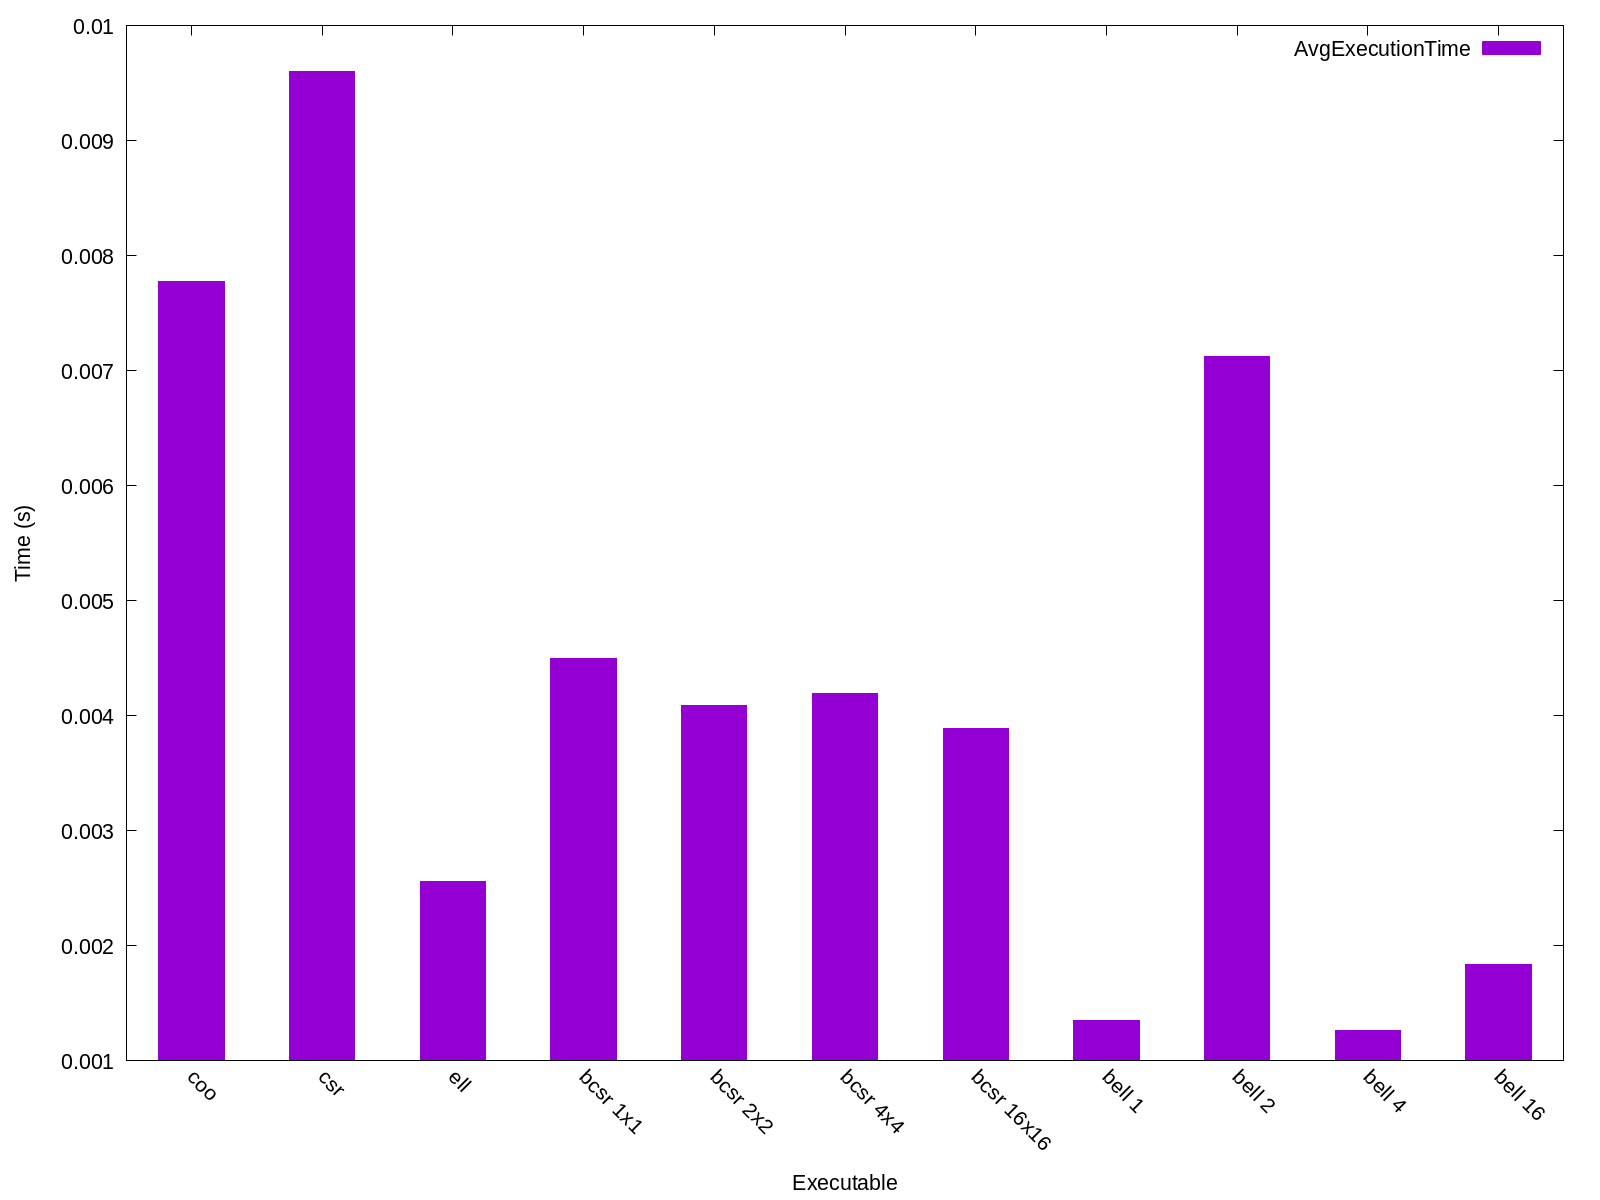

Data behind this chart, as committed beside it:
Name, Avg Run Time (s), Format Time (s), Total Time (s), GFLOPS, Verification, Iters, Block Row, Block Col, K-Bound, Threads, FOP Count, Rows, Cols, NNZ, Max Cols, Avg Cols, Variance, Std Deviation
coo, 0.007772, 0.3136, 0.3214, 108.2, 395030, 10, 1, 1, 16, -1, 7033984, 10974, 10974, 219812, 108, 20, 79, 8
csr, 0.0096, 0.2092, 0.2188, 26580, 0, 10, 1, 1, 16, -1, 4824433776, 10974, 10974, 219812, 108, 20, 79, 8
ell, 0.002558, 0.2373, 0.2399, 85216, 0, 10, 1, 1, 16, -1, 26012594016, 10974, 10974, 219812, 108, 20, 79, 8
bcsr 1x1, 0.004499, 7.376, 7.38, 45630, 0, 10, 1, 1, 16, -1, 4824433776, 10974, 10974, 219812, 108, 20, 79, 8
bcsr 2x2, 0.004093, 7.314, 7.318, 61712, 0, 10, 2, 2, 16, -1, 5745898608, 10974, 10974, 219812, 108, 20, 79, 8
bcsr 4x4, 0.004194, 7.281, 7.286, 64458, 0, 10, 4, 4, 16, -1, 8464553472, 10974, 10974, 219812, 108, 20, 79, 8
bcsr 16x16, 0.003893, 7.282, 7.286, 58803, 0, 10, 16, 16, 16, -1, 23744575488, 10974, 10974, 219812, 108, 20, 79, 8
bell 1, 0.001349, 0.2379, 0.2392, 82.63, 113065, 10, 1, 1, 16, -1, 7033984, 10974, 10974, 219812, 108, 20, 79, 8
bell 2, 0.00712, 0.237, 0.2442, 29.74, 113065, 10, 2, 2, 16, -1, 7033984, 10974, 10974, 219812, 108, 20, 79, 8
bell 4, 0.001262, 0.2382, 0.2395, 69.69, 113065, 10, 4, 4, 16, -1, 7033984, 10974, 10974, 219812, 108, 20, 79, 8
bell 16, 0.001834, 0.2401, 0.2419, 55.88, 113065, 10, 16, 16, 16, -1, 7033984, 10974, 10974, 219812, 108, 20, 79, 8
